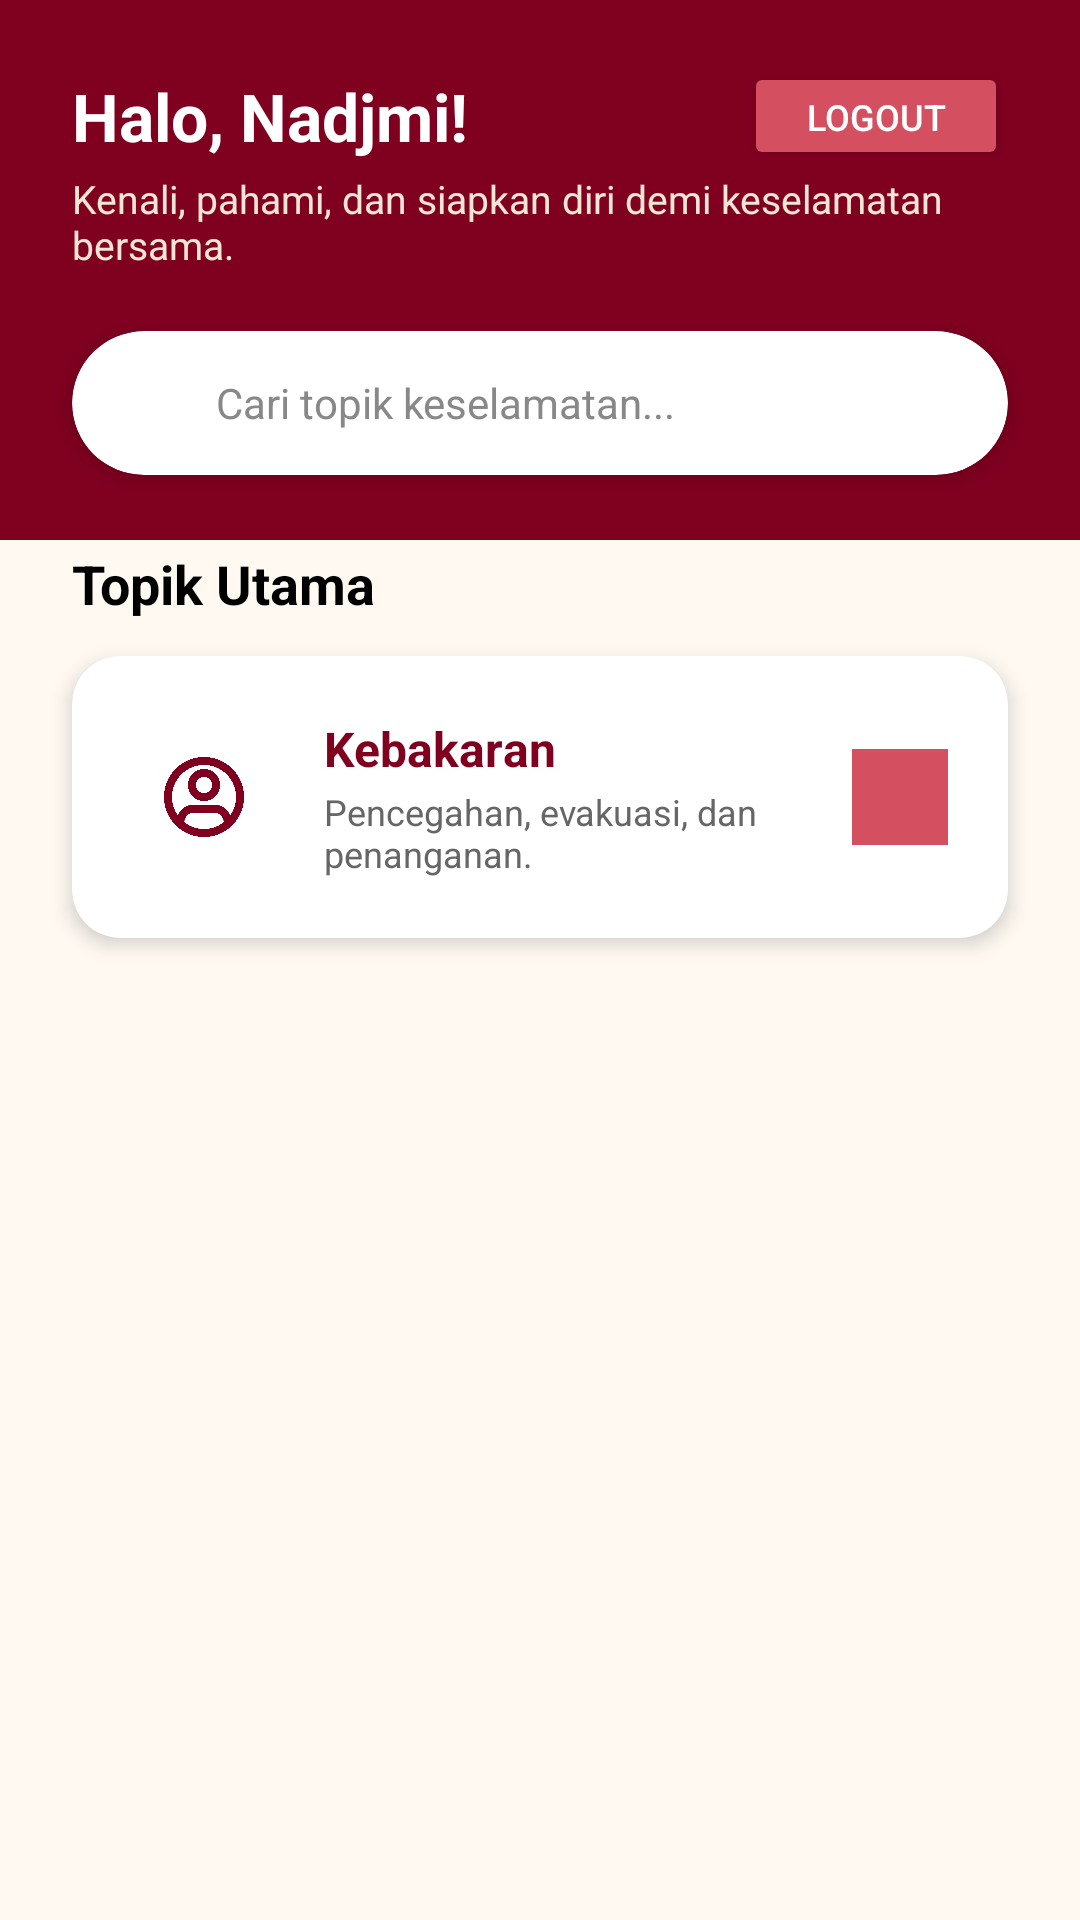

Write the Android layout XML for this screen, with the resource values it uses.
<!-- AndroidManifest.xml: application theme Theme.Nadjmi_3TIC -->
<!-- res/layout/fragment_home.xml -->
<?xml version="1.0" encoding="utf-8"?>
<ScrollView xmlns:android="http://schemas.android.com/apk/res/android"
    xmlns:app="http://schemas.android.com/apk/res-auto"
    android:layout_width="match_parent"
    android:layout_height="match_parent"
    android:background="@color/off_white"
    android:fillViewport="true">

    <androidx.constraintlayout.widget.ConstraintLayout
        android:layout_width="match_parent"
        android:layout_height="wrap_content"
        android:paddingBottom="24dp">

        
        <View
            android:id="@+id/headerHomeBg"
            android:layout_width="match_parent"
            android:layout_height="180dp"
            android:background="@color/burgundy"
            app:layout_constraintTop_toTopOf="parent" />

        <TextView
            android:id="@+id/tvHomeGreeting"
            android:layout_width="0dp"
            android:layout_height="wrap_content"
            android:layout_marginStart="24dp"
            android:layout_marginTop="24dp"
            android:text="Halo, Nadjmi!"
            android:textColor="@color/white"
            android:textSize="22sp"
            android:textStyle="bold"
            app:layout_constraintEnd_toStartOf="@+id/btnHomeLogout"
            app:layout_constraintStart_toStartOf="parent"
            app:layout_constraintTop_toTopOf="parent" />

        <TextView
            android:id="@+id/tvHomeSubtitle"
            android:layout_width="0dp"
            android:layout_height="wrap_content"
            android:layout_marginStart="24dp"
            android:layout_marginEnd="24dp"
            android:layout_marginTop="4dp"
            android:text="Kenali, pahami, dan siapkan diri demi keselamatan bersama."
            android:textColor="@color/warm_cream"
            android:textSize="13sp"
            app:layout_constraintEnd_toEndOf="parent"
            app:layout_constraintStart_toStartOf="parent"
            app:layout_constraintTop_toBottomOf="@id/tvHomeGreeting" />

        <Button
            android:id="@+id/btnHomeLogout"
            android:layout_width="wrap_content"
            android:layout_height="36dp"
            android:layout_marginEnd="24dp"
            android:backgroundTint="@color/rosy_red"
            android:text="LogOut"
            android:textColor="@color/white"
            android:textSize="12sp"
            app:cornerRadius="8dp"
            app:layout_constraintBottom_toBottomOf="@+id/tvHomeGreeting"
            app:layout_constraintEnd_toEndOf="parent"
            app:layout_constraintTop_toTopOf="@+id/tvHomeGreeting" />

        
        <androidx.cardview.widget.CardView
            android:id="@+id/cardHomeSearch"
            android:layout_width="0dp"
            android:layout_height="48dp"
            android:layout_marginStart="24dp"
            android:layout_marginEnd="24dp"
            android:layout_marginTop="20dp"
            app:cardBackgroundColor="@color/white"
            app:cardCornerRadius="24dp"
            app:cardElevation="4dp"
            app:layout_constraintEnd_toEndOf="parent"
            app:layout_constraintStart_toStartOf="parent"
            app:layout_constraintTop_toBottomOf="@id/tvHomeSubtitle">

            <LinearLayout
                android:layout_width="match_parent"
                android:layout_height="match_parent"
                android:gravity="center_vertical"
                android:orientation="horizontal"
                android:paddingHorizontal="16dp">

                <ImageView
                    android:layout_width="20dp"
                    android:layout_height="20dp"
                    android:contentDescription="Search"
                    app:srcCompat="@drawable/ic_launcher_foreground"
                    app:tint="#888888" />

                <TextView
                    android:layout_width="wrap_content"
                    android:layout_height="wrap_content"
                    android:layout_marginStart="12dp"
                    android:text="Cari topik keselamatan..."
                    android:textColor="#888888"
                    android:textSize="14sp" />
            </LinearLayout>
        </androidx.cardview.widget.CardView>

        
        <TextView
            android:id="@+id/tvHomeTopik"
            android:layout_width="wrap_content"
            android:layout_height="wrap_content"
            android:layout_marginStart="24dp"
            android:layout_marginTop="24dp"
            android:text="Topik Utama"
            android:textColor="@color/black"
            android:textSize="18sp"
            android:textStyle="bold"
            app:layout_constraintStart_toStartOf="parent"
            app:layout_constraintTop_toBottomOf="@id/cardHomeSearch" />

        
        <androidx.cardview.widget.CardView
            android:id="@+id/cardKebakaranHome"
            android:layout_width="0dp"
            android:layout_height="wrap_content"
            android:layout_marginStart="24dp"
            android:layout_marginEnd="24dp"
            android:layout_marginTop="12dp"
            android:clickable="true"
            android:focusable="true"
            app:cardBackgroundColor="@color/white"
            app:cardCornerRadius="16dp"
            app:cardElevation="4dp"
            app:layout_constraintEnd_toEndOf="parent"
            app:layout_constraintStart_toStartOf="parent"
            app:layout_constraintTop_toBottomOf="@id/tvHomeTopik">

            <LinearLayout
                android:layout_width="match_parent"
                android:layout_height="wrap_content"
                android:orientation="vertical"
                android:padding="20dp">

                <LinearLayout
                    android:layout_width="match_parent"
                    android:layout_height="wrap_content"
                    android:gravity="center_vertical"
                    android:orientation="horizontal">

                    <ImageView
                        android:layout_width="48dp"
                        android:layout_height="48dp"
                        android:background="@drawable/ic_launcher_background"
                        android:backgroundTint="@color/warm_cream"
                        android:contentDescription="Fire Icon"
                        android:padding="8dp"
                        app:srcCompat="@drawable/user_2"
                        app:tint="@color/burgundy" />

                    <LinearLayout
                        android:layout_width="0dp"
                        android:layout_height="wrap_content"
                        android:layout_marginStart="16dp"
                        android:layout_weight="1"
                        android:orientation="vertical">

                        <TextView
                            android:layout_width="wrap_content"
                            android:layout_height="wrap_content"
                            android:text="Kebakaran"
                            android:textColor="@color/burgundy"
                            android:textSize="16sp"
                            android:textStyle="bold" />

                        <TextView
                            android:layout_width="wrap_content"
                            android:layout_height="wrap_content"
                            android:layout_marginTop="2dp"
                            android:text="Pencegahan, evakuasi, dan penanganan."
                            android:textColor="#666666"
                            android:textSize="12sp" />
                    </LinearLayout>

                    <ImageView
                        android:layout_width="32dp"
                        android:layout_height="32dp"
                        android:background="@color/rosy_red"
                        android:contentDescription="Arrow"
                        android:padding="8dp"
                        app:srcCompat="@drawable/ic_launcher_foreground"
                        app:tint="@color/white" />
                </LinearLayout>

            </LinearLayout>
        </androidx.cardview.widget.CardView>

    </androidx.constraintlayout.widget.ConstraintLayout>
</ScrollView>
<!-- resources referenced by this layout -->
<resources>
  <color name="black">#FF000000</color>
  <color name="burgundy">#800020</color>
  <color name="off_white">#FFF9F2</color>
  <color name="rosy_red">#D45060</color>
  <color name="warm_cream">#F3E6D5</color>
  <color name="white">#FFFFFFFF</color>
  <!-- drawable user_2: png bitmap (drawable, 15612 bytes) -->
  <style name="Theme.Nadjmi_3TIC" parent="Base.Theme.Nadjmi_3TIC" />
  <style name="Base.Theme.Nadjmi_3TIC" parent="Theme.Material3.DayNight.NoActionBar">
          
          
      </style>
</resources>
